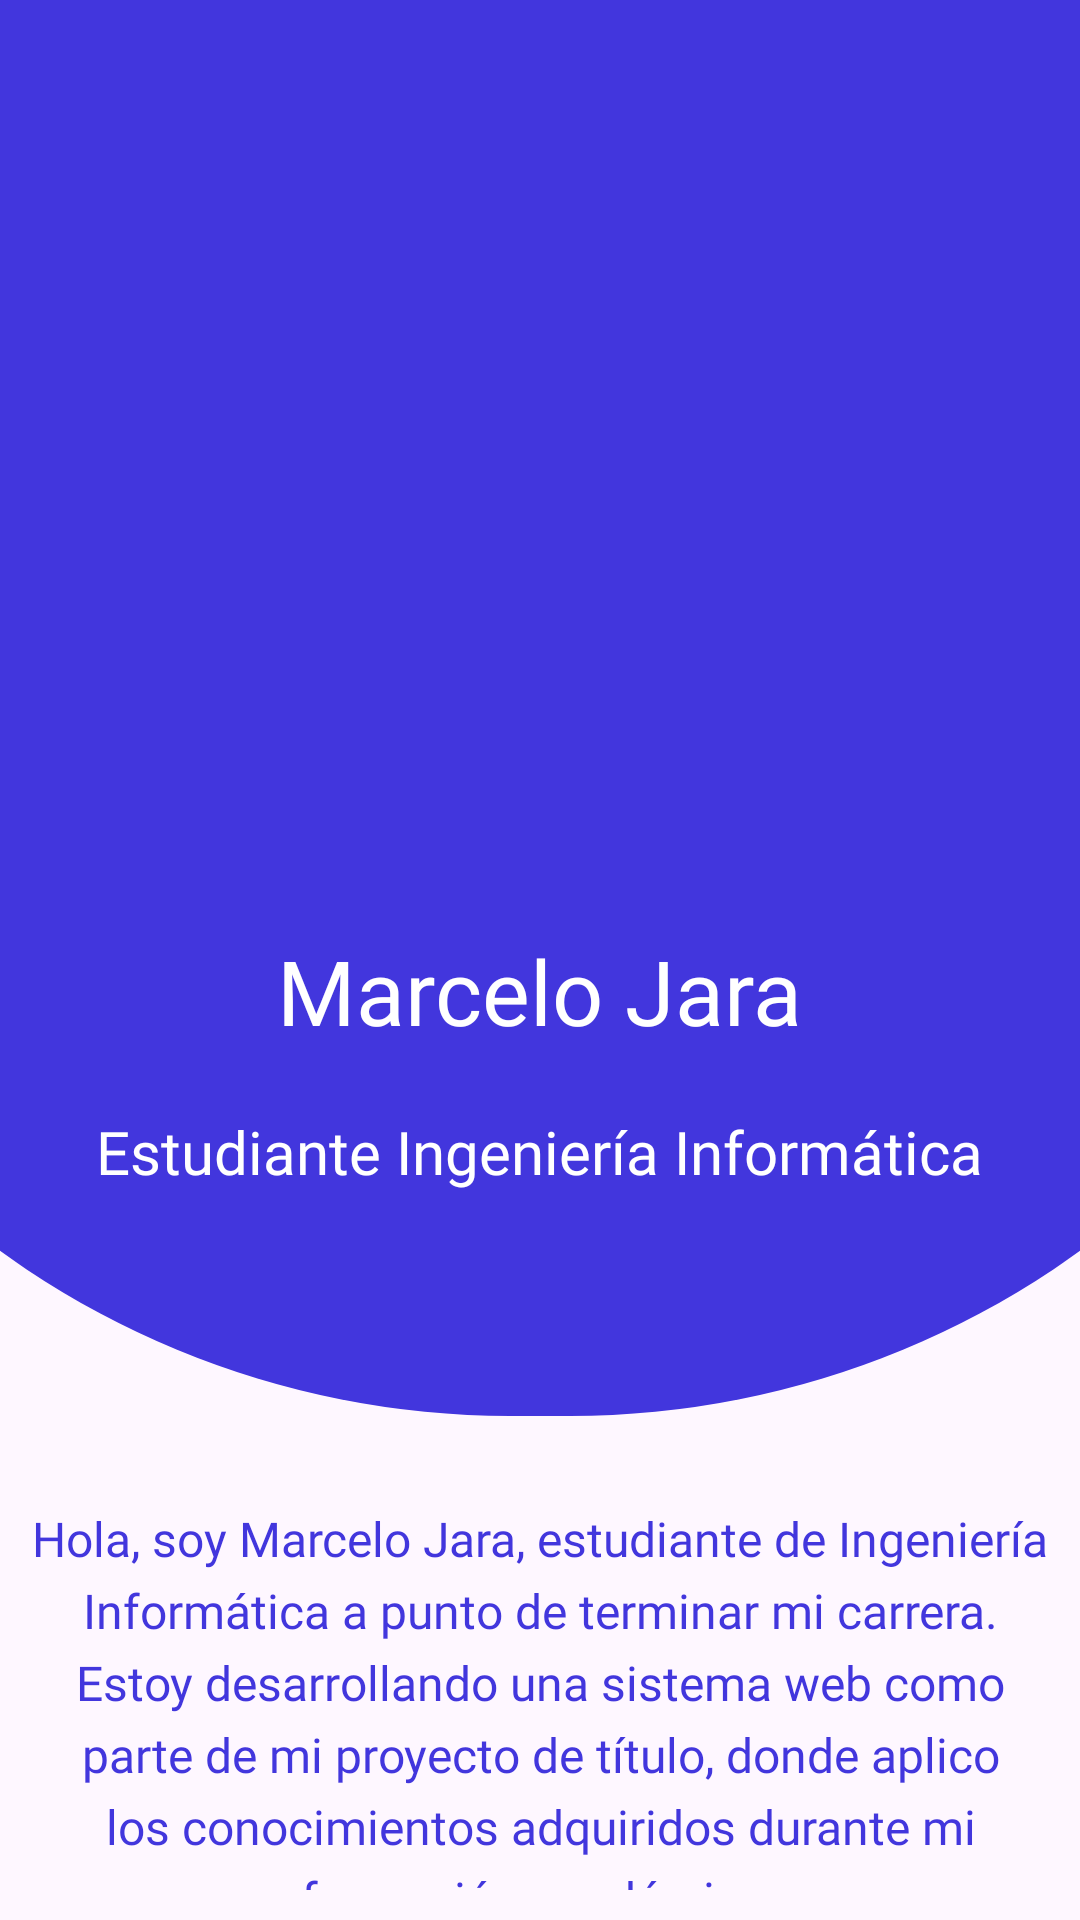

Layout XML and referenced resources for this Android screen:
<!-- AndroidManifest.xml: application theme Theme.SrpintFinal_Modulo_4 -->
<!-- res/layout/activity_main.xml -->
<?xml version="1.0" encoding="utf-8"?>
<LinearLayout xmlns:android="http://schemas.android.com/apk/res/android"
    xmlns:app="http://schemas.android.com/apk/res-auto"
    xmlns:tools="http://schemas.android.com/tools"
    android:layout_width="match_parent"
    android:layout_height="match_parent"
    tools:context=".MainActivity"
    android:orientation="vertical">

    <LinearLayout
        android:layout_width="600dp"
        android:layout_height="472dp"
        android:layout_gravity="center"
        android:background="@drawable/bg_circle"
        android:orientation="vertical">


        <ImageView
            android:id="@+id/imageView"
            android:layout_width="120dp"
            android:layout_height="120dp"
            android:scaleType="centerCrop"
            android:layout_gravity="center"
            android:layout_marginTop="120dp"/>

        <TextView
            android:id="@+id/textView"
            android:layout_width="wrap_content"
            android:layout_height="wrap_content"
            android:layout_gravity="center"
            android:layout_marginTop="70dp"
            android:textColor="@color/white"
            android:fontFamily="@font/roboto_medium"
            android:textSize="30dp"
            android:text="Marcelo Jara" />

        <TextView
            android:id="@+id/textView2"
            android:layout_width="wrap_content"
            android:layout_height="wrap_content"
            android:layout_gravity="center"
            android:layout_marginTop="20dp"
            android:fontFamily="@font/roboto"
            android:text="Estudiante Ingeniería Informática"
            android:textAlignment="center"
            android:textColor="@color/white"
            android:textSize="20dp" />

        <RelativeLayout
            android:layout_width="wrap_content"
            android:layout_height="wrap_content"
            android:layout_gravity="end"
            android:layout_marginEnd="150dp"
            android:layout_marginTop="20dp">

            <Button
                android:id="@+id/iconButton"
                style="?attr/materialIconButtonFilledStyle"
                android:layout_width="wrap_content"
                android:layout_height="wrap_content"
                android:backgroundTint="@color/bule_dark"
                app:icon="@drawable/baseline_email_24"
                />
        </RelativeLayout>

    </LinearLayout>

    <LinearLayout
        android:layout_width="match_parent"
        android:layout_height="wrap_content"
        android:orientation="vertical">

        <TextView
            android:id="@+id/textView3"
            android:layout_width="wrap_content"
            android:layout_height="wrap_content"
            android:layout_gravity="center"
            android:layout_marginTop="20dp"
            android:textColor="@color/blue_variant"
            android:fontFamily="@font/roboto"
            android:textSize="16dp"
            android:text="@string/descripcion"
            android:textAlignment="center"
            android:padding="10dp"
            android:lineSpacingExtra="5dp"/>

    </LinearLayout>

    <LinearLayout
        android:layout_width="match_parent"
        android:layout_height="wrap_content"
        android:orientation="horizontal"
        android:gravity="center"
        android:layout_marginTop="50dp">

        <TextView
            android:id="@+id/textView4"
            android:layout_width="wrap_content"
            android:layout_height="wrap_content"
            android:layout_gravity="center"
            android:textColor="@color/blue_variant"
            android:fontFamily="@font/roboto_bold"
            android:textSize="42dp"
            android:text="95%"/>

        <TextView
            android:id="@+id/textView5"
            android:layout_width="wrap_content"
            android:layout_height="wrap_content"
            android:layout_gravity="center"
            android:layout_marginStart="50dp"
            android:textColor="@color/blue_variant"
            android:fontFamily="@font/roboto_bold"
            android:textSize="42dp"
            android:text="100%"/>

    </LinearLayout>

    <LinearLayout
        android:layout_width="match_parent"
        android:layout_height="wrap_content"
        android:orientation="horizontal"
        android:gravity="center"
        >

        <TextView
            android:id="@+id/textView6"
            android:layout_width="100dp"
            android:layout_height="wrap_content"
            android:layout_gravity="center"
            android:gravity="center"
            android:textColor="@color/blue_variant"
            android:fontFamily="@font/roboto_medium"

            android:textSize="20dp"
            android:text="Carrera"/>

        <TextView
            android:id="@+id/textView7"
            android:layout_width="130dp"
            android:layout_height="wrap_content"
            android:layout_gravity="center"
            android:layout_marginStart="35dp"
            android:textColor="@color/blue_variant"
            android:fontFamily="@font/roboto_medium"
            android:textSize="20dp"
            android:text="Disponibilidad"/>

    </LinearLayout>


</LinearLayout>
<!-- resources referenced by this layout -->
<resources>
  <color name="blue_variant">#4236DD</color>
  <color name="bule_dark">#10027E</color>
  <color name="white">#FFFFFFFF</color>
  <!-- drawable bg_circle (drawable) -->
  <?xml version="1.0" encoding="utf-8"?>
  <shape xmlns:android="http://schemas.android.com/apk/res/android">
  
      <solid android:color="@color/blue_variant"/>
      <corners android:topLeftRadius="0dp"
          android:topRightRadius="0dp"
          android:bottomLeftRadius="290dp"
          android:bottomRightRadius="290dp"/>
  </shape>
  <string name="descripcion">Hola, soy Marcelo Jara, estudiante de Ingeniería Informática a punto de terminar mi carrera. Estoy desarrollando una sistema web como parte de mi proyecto de título, donde aplico los conocimientos adquiridos durante mi formación académica.</string>
  <style name="Theme.SrpintFinal_Modulo_4" parent="Base.Theme.SrpintFinal_Modulo_4" />
  <style name="Base.Theme.SrpintFinal_Modulo_4" parent="Theme.Material3.Light.NoActionBar">
          
          <item name="colorPrimary">@color/blue</item>
          <item name="colorPrimaryVariant">@color/blue_variant</item>
      </style>
  <color name="blue">#473BDA</color>
</resources>
